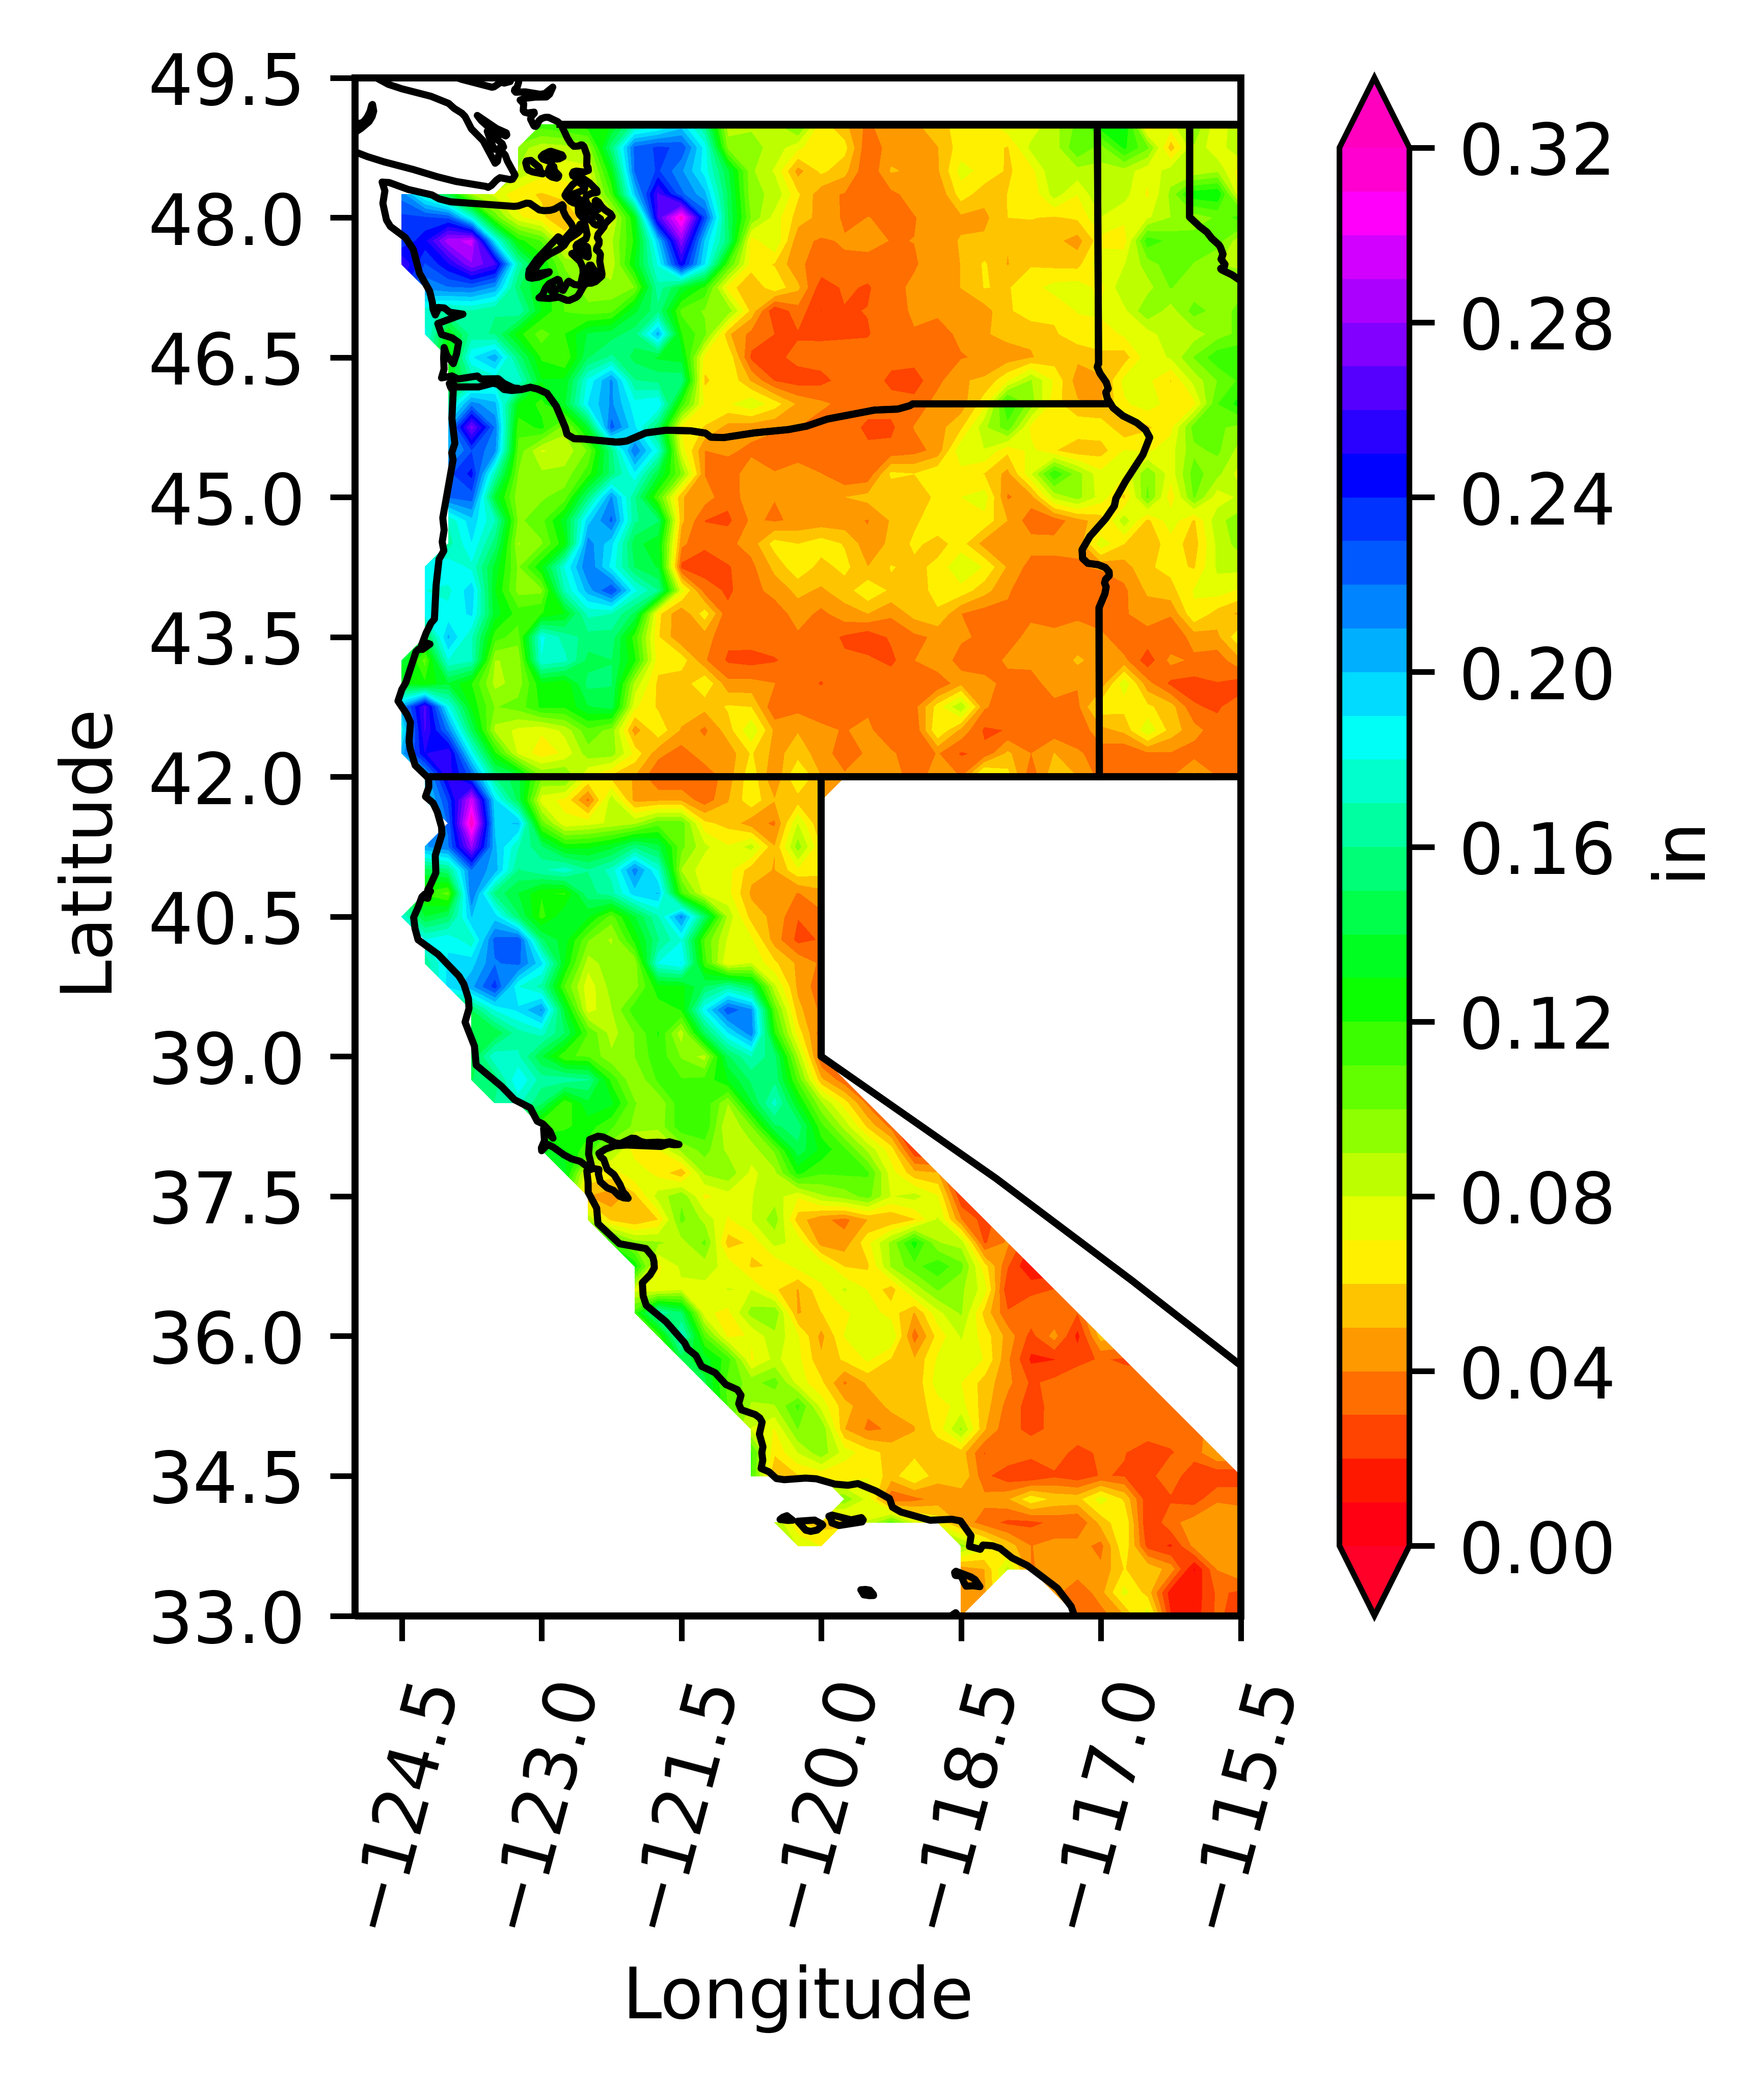

Data behind this chart, as committed beside it:
-1.00, -1.00, -1.00, -1.00, -1.00, -1.00, -1.00, -1.00, -1.00, -1.00, -1.00, -1.00, -1.00, -1.00, -1.00, -1.00, -1.00, -1.00, -1.00, -1.00, -1.00, -1.00, -1.00, -1.00
-1.00, -1.00, -1.00, -1.00, -1.00, -1.00, -1.00, -1.00, -1.00, -1.00, -1.00, -1.00, -1.00, -1.00, -1.00, -1.00, -1.00, -1.00, -1.00, -1.00, -1.00, -1.00, -1.00, -1.00
-1.00, -1.00, -1.00, -1.00, -1.00, -1.00, 0.12, 0.12, 0.13, 0.13, 0.16, 0.17, 0.19, 0.16, 0.08, 0.09, 0.09, 0.11, 0.06, 0.05, 0.04, 0.05, 0.05, 0.06
-1.00, -1.00, -1.00, -1.00, -1.00, 0.09, 0.08, 0.09, 0.09, 0.15, 0.22, 0.23, 0.23, 0.19, 0.10, 0.09, 0.09, 0.07, 0.06, 0.06, 0.03, 0.05, 0.05, 0.05
-1.00, -1.00, -1.00, -1.00, -1.00, 0.09, 0.07, 0.07, 0.08, 0.13, 0.22, 0.23, 0.21, 0.19, 0.14, 0.09, 0.08, 0.05, 0.06, 0.05, 0.03, 0.05, 0.05, 0.05
0.22, 0.17, 0.14, 0.09, 0.08, 0.06, 0.06, 0.06, 0.07, 0.11, 0.20, 0.26, 0.22, 0.20, 0.15, 0.09, 0.09, 0.06, 0.04, 0.04, 0.04, 0.04, 0.04, 0.04
0.23, 0.23, 0.23, 0.18, 0.11, 0.07, 0.06, 0.05, 0.07, 0.08, 0.13, 0.26, 0.32, 0.23, 0.15, 0.10, 0.08, 0.06, 0.05, 0.04, 0.04, 0.04, 0.04, 0.05
0.23, 0.25, 0.29, 0.29, 0.19, 0.12, 0.11, 0.07, 0.07, 0.09, 0.12, 0.20, 0.28, 0.20, 0.15, 0.06, 0.08, 0.04, 0.04, 0.04, 0.04, 0.04, 0.04, 0.05
0.26, 0.23, 0.25, 0.28, 0.26, 0.17, 0.13, 0.10, 0.09, 0.08, 0.13, 0.18, 0.25, 0.19, 0.11, 0.06, 0.06, 0.04, 0.04, 0.04, 0.04, 0.03, 0.04, 0.04
-1.00, 0.21, 0.22, 0.22, 0.21, 0.15, 0.13, 0.11, 0.09, 0.09, 0.10, 0.17, 0.14, 0.12, 0.06, 0.05, 0.07, 0.05, 0.02, 0.03, 0.03, 0.04, 0.04, 0.05
-1.00, 0.17, 0.17, 0.17, 0.16, 0.17, 0.13, 0.11, 0.10, 0.11, 0.14, 0.16, 0.11, 0.10, 0.10, 0.06, 0.02, 0.04, 0.02, 0.03, 0.03, 0.04, 0.04, 0.04
-1.00, 0.18, 0.13, 0.16, 0.16, 0.12, 0.10, 0.12, 0.14, 0.15, 0.15, 0.20, 0.12, 0.10, 0.05, 0.04, 0.03, 0.03, 0.03, 0.03, 0.03, 0.03, 0.04, 0.04
-1.00, -1.00, 0.12, 0.19, 0.21, 0.16, 0.12, 0.11, 0.15, 0.16, 0.15, 0.14, 0.13, 0.07, 0.07, 0.03, 0.03, 0.03, 0.03, 0.03, 0.03, 0.03, 0.03, 0.04
-1.00, -1.00, 0.13, 0.16, 0.17, 0.18, 0.13, 0.13, 0.18, 0.21, 0.16, 0.16, 0.16, 0.06, 0.07, 0.05, 0.03, 0.03, 0.03, 0.03, 0.04, 0.03, 0.03, 0.04
-1.00, -1.00, 0.17, 0.21, 0.20, 0.13, 0.12, 0.14, 0.19, 0.21, 0.18, 0.19, 0.12, 0.07, 0.07, 0.08, 0.06, 0.05, 0.04, 0.04, 0.03, 0.03, 0.03, 0.04
-1.00, -1.00, 0.21, 0.27, 0.22, 0.11, 0.12, 0.09, 0.14, 0.22, 0.19, 0.15, 0.07, 0.06, 0.05, 0.04, 0.04, 0.04, 0.03, 0.03, 0.03, 0.03, 0.04, 0.05
-1.00, -1.00, 0.20, 0.23, 0.21, 0.11, 0.08, 0.08, 0.10, 0.16, 0.22, 0.18, 0.08, 0.04, 0.04, 0.04, 0.04, 0.04, 0.03, 0.03, 0.03, 0.03, 0.04, 0.04
-1.00, -1.00, 0.23, 0.24, 0.17, 0.10, 0.09, 0.09, 0.11, 0.15, 0.19, 0.14, 0.10, 0.04, 0.03, 0.05, 0.04, 0.04, 0.04, 0.03, 0.03, 0.06, 0.06, 0.07
-1.00, -1.00, 0.22, 0.22, 0.14, 0.09, 0.10, 0.10, 0.16, 0.21, 0.16, 0.11, 0.05, 0.04, 0.03, 0.05, 0.04, 0.05, 0.05, 0.05, 0.05, 0.05, 0.05, 0.06
-1.00, -1.00, 0.17, 0.20, 0.17, 0.10, 0.11, 0.13, 0.20, 0.22, 0.16, 0.15, 0.05, 0.03, 0.03, 0.04, 0.04, 0.04, 0.04, 0.04, 0.04, 0.05, 0.06, 0.07
-1.00, -1.00, 0.16, 0.19, 0.15, 0.09, 0.10, 0.13, 0.22, 0.19, 0.14, 0.13, 0.04, 0.03, 0.04, 0.04, 0.06, 0.06, 0.07, 0.06, 0.04, 0.05, 0.06, 0.06
-1.00, 0.19, 0.19, 0.18, 0.14, 0.10, 0.13, 0.18, 0.22, 0.19, 0.15, 0.14, 0.03, 0.03, 0.03, 0.04, 0.05, 0.07, 0.06, 0.06, 0.05, 0.06, 0.06, 0.06
-1.00, 0.18, 0.18, 0.20, 0.13, 0.10, 0.10, 0.17, 0.20, 0.23, 0.18, 0.16, 0.07, 0.03, 0.03, 0.04, 0.04, 0.05, 0.05, 0.05, 0.07, 0.06, 0.06, 0.06
-1.00, 0.18, 0.18, 0.19, 0.13, 0.11, 0.12, 0.13, 0.17, 0.17, 0.15, 0.06, 0.04, 0.07, 0.03, 0.03, 0.03, 0.05, 0.04, 0.05, 0.05, 0.04, 0.05, 0.06
-1.00, 0.14, 0.20, 0.17, 0.11, 0.10, 0.18, 0.17, 0.16, 0.16, 0.11, 0.06, 0.04, 0.04, 0.03, 0.03, 0.04, 0.04, 0.03, 0.03, 0.02, 0.03, 0.04, 0.04
0.14, 0.11, 0.18, 0.17, 0.09, 0.09, 0.18, 0.17, 0.15, 0.15, 0.12, 0.06, 0.07, 0.04, 0.03, 0.03, 0.03, 0.03, 0.03, 0.03, 0.03, 0.03, 0.04, 0.05
0.13, 0.12, 0.14, 0.12, 0.09, 0.09, 0.13, 0.12, 0.15, 0.15, 0.09, 0.06, 0.05, 0.07, 0.04, 0.04, 0.04, 0.03, 0.03, 0.03, 0.04, 0.04, 0.04, 0.03
0.21, 0.26, 0.18, 0.13, 0.10, 0.10, 0.12, 0.12, 0.14, 0.14, 0.07, 0.06, 0.06, 0.05, 0.06, 0.06, 0.03, 0.04, 0.04, 0.04, 0.04, 0.03, 0.04, 0.06
0.18, 0.26, 0.22, 0.15, 0.09, 0.08, 0.07, 0.08, 0.11, 0.10, 0.04, 0.07, 0.05, 0.04, 0.05, 0.08, 0.05, 0.05, 0.04, 0.04, 0.04, 0.03, 0.03, 0.07
0.21, 0.25, 0.26, 0.18, 0.12, 0.08, 0.06, 0.07, 0.10, 0.09, 0.07, 0.04, 0.03, 0.05, 0.04, 0.06, 0.05, 0.05, 0.05, 0.03, 0.04, 0.04, 0.03, 0.04
-1.00, 0.20, 0.25, 0.23, 0.16, 0.14, 0.10, 0.10, 0.07, 0.06, 0.05, 0.03, 0.03, 0.03, 0.04, 0.07, 0.04, 0.07, 0.05, 0.04, 0.05, 0.04, 0.04, 0.04
-1.00, 0.19, 0.23, 0.29, 0.19, 0.15, 0.07, 0.07, 0.04, 0.09, 0.05, 0.05, 0.05, 0.03, 0.05, 0.07, 0.05, 0.05, 0.05, -1.00, -1.00, -1.00, -1.00, -1.00
-1.00, -1.00, 0.22, 0.32, 0.20, 0.20, 0.11, 0.07, 0.08, 0.08, 0.09, 0.11, 0.11, 0.06, 0.06, 0.04, 0.04, 0.08, 0.05, -1.00, -1.00, -1.00, -1.00, -1.00
-1.00, 0.21, 0.22, 0.28, 0.20, 0.17, 0.15, 0.13, 0.13, 0.14, 0.16, 0.14, 0.10, 0.08, 0.07, 0.08, 0.05, 0.09, 0.06, -1.00, -1.00, -1.00, -1.00, -1.00
-1.00, 0.15, 0.16, 0.22, 0.20, 0.16, 0.17, 0.18, 0.16, 0.17, 0.21, 0.18, 0.09, 0.07, 0.07, 0.05, 0.05, 0.07, 0.06, -1.00, -1.00, -1.00, -1.00, -1.00
-1.00, 0.12, 0.11, 0.22, 0.16, 0.14, 0.12, 0.12, 0.16, 0.17, 0.20, 0.20, 0.11, 0.08, 0.07, 0.05, 0.05, 0.04, 0.05, -1.00, -1.00, -1.00, -1.00, -1.00
0.18, 0.14, 0.15, 0.20, 0.19, 0.15, 0.12, 0.14, 0.13, 0.11, 0.14, 0.17, 0.21, 0.15, 0.09, 0.06, 0.05, 0.03, 0.04, -1.00, -1.00, -1.00, -1.00, -1.00
-1.00, 0.18, 0.19, 0.17, 0.22, 0.23, 0.15, 0.13, 0.10, 0.09, 0.12, 0.16, 0.18, 0.11, 0.08, 0.07, 0.04, 0.03, 0.03, -1.00, -1.00, -1.00, -1.00, -1.00
-1.00, 0.16, 0.19, 0.20, 0.22, 0.22, 0.19, 0.13, 0.08, 0.10, 0.09, 0.18, 0.19, 0.11, 0.07, 0.08, 0.06, 0.05, 0.04, -1.00, -1.00, -1.00, -1.00, -1.00
-1.00, -1.00, 0.19, 0.21, 0.23, 0.18, 0.17, 0.11, 0.07, 0.09, 0.10, 0.13, 0.13, 0.15, 0.16, 0.15, 0.08, 0.05, 0.03, -1.00, -1.00, -1.00, -1.00, -1.00
-1.00, -1.00, -1.00, 0.15, 0.18, 0.19, 0.21, 0.14, 0.07, 0.09, 0.12, 0.11, 0.12, 0.19, 0.23, 0.21, 0.11, 0.05, 0.04, -1.00, -1.00, -1.00, -1.00, -1.00
-1.00, -1.00, -1.00, 0.15, 0.14, 0.17, 0.17, 0.15, 0.11, 0.09, 0.10, 0.12, 0.08, 0.15, 0.19, 0.22, 0.12, 0.07, 0.03, -1.00, -1.00, -1.00, -1.00, -1.00
-1.00, -1.00, -1.00, 0.14, 0.18, 0.17, 0.14, 0.11, 0.11, 0.09, 0.10, 0.12, 0.10, 0.08, 0.15, 0.17, 0.15, 0.09, 0.03, -1.00, -1.00, -1.00, -1.00, -1.00
-1.00, -1.00, -1.00, 0.15, 0.15, 0.19, 0.16, 0.17, 0.16, 0.12, 0.09, 0.11, 0.11, 0.11, 0.13, 0.15, 0.16, 0.11, 0.05, 0.03, -1.00, -1.00, -1.00, -1.00
-1.00, -1.00, -1.00, -1.00, 0.16, 0.17, 0.15, 0.11, 0.14, 0.13, 0.10, 0.09, 0.12, 0.12, 0.09, 0.14, 0.17, 0.13, 0.09, 0.06, 0.04, -1.00, -1.00, -1.00
-1.00, -1.00, -1.00, -1.00, -1.00, -1.00, 0.11, 0.12, 0.12, 0.11, 0.10, 0.09, 0.12, 0.12, 0.08, 0.10, 0.15, 0.16, 0.11, 0.09, 0.06, 0.04, -1.00, -1.00
-1.00, -1.00, -1.00, -1.00, -1.00, -1.00, 0.14, 0.13, 0.11, 0.09, 0.06, 0.07, 0.09, 0.10, 0.09, 0.08, 0.10, 0.15, 0.13, 0.11, 0.09, 0.06, 0.02, -1.00
-1.00, -1.00, -1.00, -1.00, -1.00, -1.00, -1.00, 0.13, 0.07, 0.06, 0.08, 0.07, 0.05, 0.09, 0.10, 0.08, 0.09, 0.12, 0.11, 0.11, 0.11, 0.07, 0.05, 0.05
-1.00, -1.00, -1.00, -1.00, -1.00, -1.00, -1.00, -1.00, 0.05, 0.04, 0.06, 0.08, 0.10, 0.07, 0.08, 0.08, 0.09, 0.07, 0.09, 0.09, 0.10, 0.08, 0.08, 0.07
-1.00, -1.00, -1.00, -1.00, -1.00, -1.00, -1.00, -1.00, 0.09, 0.06, 0.05, 0.06, 0.10, 0.09, 0.07, 0.08, 0.10, 0.05, 0.04, 0.04, 0.05, 0.05, 0.06, 0.08
-1.00, -1.00, -1.00, -1.00, -1.00, -1.00, -1.00, -1.00, -1.00, 0.12, 0.09, 0.09, 0.09, 0.10, 0.05, 0.06, 0.08, 0.08, 0.05, 0.04, 0.07, 0.09, 0.12, 0.09
-1.00, -1.00, -1.00, -1.00, -1.00, -1.00, -1.00, -1.00, -1.00, -1.00, 0.13, 0.07, 0.08, 0.08, 0.08, 0.06, 0.06, 0.07, 0.08, 0.06, 0.06, 0.09, 0.11, 0.12
-1.00, -1.00, -1.00, -1.00, -1.00, -1.00, -1.00, -1.00, -1.00, -1.00, 0.08, 0.07, 0.08, 0.08, 0.08, 0.08, 0.06, 0.05, 0.07, 0.08, 0.07, 0.05, 0.08, 0.10
-1.00, -1.00, -1.00, -1.00, -1.00, -1.00, -1.00, -1.00, -1.00, -1.00, 0.11, 0.17, 0.15, 0.07, 0.07, 0.09, 0.10, 0.05, 0.06, 0.07, 0.08, 0.07, 0.05, 0.08
-1.00, -1.00, -1.00, -1.00, -1.00, -1.00, -1.00, -1.00, -1.00, -1.00, -1.00, 0.11, 0.18, 0.11, 0.07, 0.07, 0.09, 0.07, 0.05, 0.07, 0.07, 0.08, 0.03, 0.06
-1.00, -1.00, -1.00, -1.00, -1.00, -1.00, -1.00, -1.00, -1.00, -1.00, -1.00, -1.00, 0.14, 0.13, 0.11, 0.07, 0.08, 0.07, 0.05, 0.06, 0.07, 0.06, 0.05, 0.07
-1.00, -1.00, -1.00, -1.00, -1.00, -1.00, -1.00, -1.00, -1.00, -1.00, -1.00, -1.00, -1.00, 0.14, 0.11, 0.10, 0.10, 0.08, 0.06, 0.04, 0.05, 0.06, 0.05, 0.08
-1.00, -1.00, -1.00, -1.00, -1.00, -1.00, -1.00, -1.00, -1.00, -1.00, -1.00, -1.00, -1.00, -1.00, 0.11, 0.09, 0.09, 0.11, 0.08, 0.05, 0.04, 0.05, 0.05, 0.07
-1.00, -1.00, -1.00, -1.00, -1.00, -1.00, -1.00, -1.00, -1.00, -1.00, -1.00, -1.00, -1.00, -1.00, -1.00, 0.08, 0.07, 0.10, 0.10, 0.05, 0.04, 0.04, 0.05, 0.06
-1.00, -1.00, -1.00, -1.00, -1.00, -1.00, -1.00, -1.00, -1.00, -1.00, -1.00, -1.00, -1.00, -1.00, -1.00, 0.11, 0.06, 0.08, 0.10, 0.07, 0.06, 0.06, 0.06, 0.05
-1.00, -1.00, -1.00, -1.00, -1.00, -1.00, -1.00, -1.00, -1.00, -1.00, -1.00, -1.00, -1.00, -1.00, -1.00, 0.11, 0.05, 0.06, 0.06, 0.06, 0.07, 0.05, 0.07, 0.05
... 6 more rows
